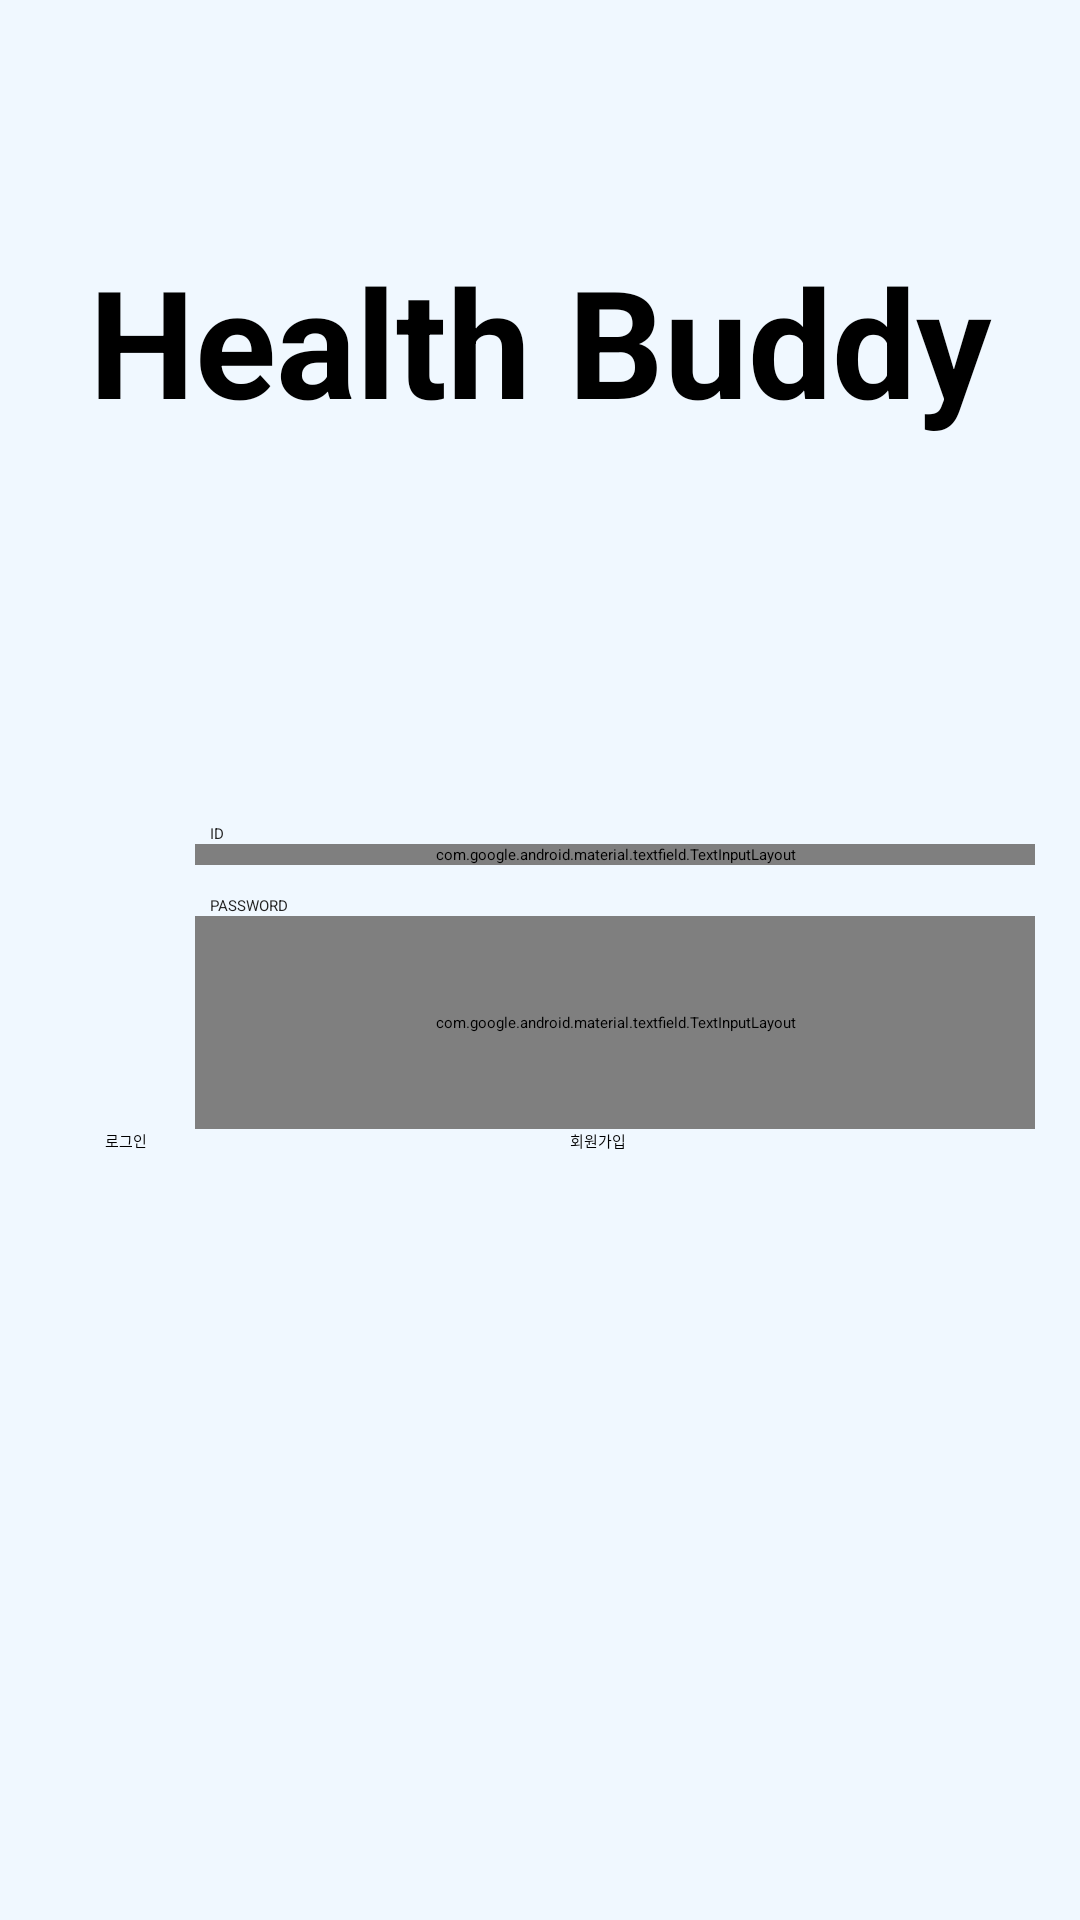

Reconstruct the res/layout file that produces this screen, plus the resources it refers to.
<!-- AndroidManifest.xml: application theme Theme.FitnessApp -->
<!-- res/layout/activity_login.xml -->
<?xml version="1.0" encoding="utf-8"?>
<LinearLayout xmlns:android="http://schemas.android.com/apk/res/android"
    android:layout_width="match_parent"
    android:layout_height="match_parent"
    android:orientation="vertical"
    android:background="#F0F8FF">

    <LinearLayout
        android:layout_width="match_parent"
        android:layout_height="match_parent"
        android:orientation="vertical">

        <LinearLayout
            android:layout_width="match_parent"
            android:layout_height="wrap_content"
            android:layout_weight="2"
            android:orientation="horizontal">
            <TextView
                android:layout_width="match_parent"
                android:layout_height="match_parent"
                android:text="Health Buddy"
                android:textSize="50dp"
                android:gravity="center_horizontal"
                android:layout_marginTop="80dp"
                android:textColor="#000000"
                android:textStyle="bold"
                android:textAlignment="center"/>
        </LinearLayout>

        <TextView
            android:layout_width="match_parent"
            android:layout_height="wrap_content"
            android:layout_marginLeft="70dp"
            android:textColor="#232323"
            android:text="ID"/>
        <com.google.android.material.textfield.TextInputLayout
            android:layout_width="280dp"
            android:layout_height="wrap_content"
            android:layout_marginLeft="65dp"
            android:orientation="horizontal"
            android:id="@+id/input_layout_id"
            >
            <com.google.android.material.textfield.TextInputEditText
                android:layout_width="280dp"
                android:layout_height="wrap_content"
                android:layout_gravity="center_horizontal"
                android:layout_marginBottom="5dp"
                android:textColor="@color/black"
                android:background="@color/white"
                android:hint="아이디"
                android:id="@+id/loginid"/>

        </com.google.android.material.textfield.TextInputLayout>

        <TextView
            android:layout_width="match_parent"
            android:layout_height="wrap_content"
            android:layout_marginTop="10dp"
            android:layout_marginLeft="70dp"
            android:textColor="#232323"
            android:text="PASSWORD"/>
        <com.google.android.material.textfield.TextInputLayout
            android:layout_width="280dp"
            android:layout_height="wrap_content"
            android:layout_weight="1"
            android:layout_marginLeft="65dp"
            android:id="@+id/input_layout_password"
            android:orientation="vertical">
            <com.google.android.material.textfield.TextInputEditText
                android:layout_width="280dp"
                android:layout_height="wrap_content"
                android:background="@color/white"
                android:layout_gravity="center_horizontal"
                android:textColor="@color/black"
                android:inputType="textPassword"
                android:hint="비밀번호"
                android:id="@+id/loginpasswd"/>

            <CheckBox
                android:id="@+id/setid"
                android:layout_width="wrap_content"
                android:layout_height="wrap_content"
                android:text="아이디저장"
                android:textColor="#232323"/>
        </com.google.android.material.textfield.TextInputLayout>

        <LinearLayout
            android:layout_width="wrap_content"
            android:layout_height="wrap_content"
            android:orientation="horizontal"
            android:layout_gravity="center_horizontal"
            android:layout_weight="4">
            <Button
                android:layout_width="135dp"
                android:layout_height="wrap_content"
                android:layout_marginRight="20dp"
                android:layout_gravity="center_horizontal"
                android:text="로그인"
                android:backgroundTint="#ffffff"
                android:textColor="#000000"
                android:id="@+id/LoginBtn"/>
            <Button
                android:layout_width="135dp"
                android:layout_height="wrap_content"
                android:layout_gravity="center_horizontal"
                android:text="회원가입"
                android:textColor="#000000"
                android:backgroundTint="#ffffff"
                android:id="@+id/RegisterBtn"/>
        </LinearLayout>

    </LinearLayout>

</LinearLayout>
<!-- resources referenced by this layout -->
<resources>
  <color name="black">#FF000000</color>
  <color name="white">#FFFFFFFF</color>
  <style name="Theme.FitnessApp" parent="Theme.AppCompat">
          
          <item name="colorPrimary">@color/purple_200</item>
          <item name="colorPrimaryVariant">@color/purple_700</item>
          <item name="colorOnPrimary">@color/black</item>
          
          <item name="colorSecondary">@color/teal_200</item>
          <item name="colorSecondaryVariant">@color/teal_200</item>
          <item name="colorOnSecondary">@color/black</item>
          
          <item name="android:statusBarColor">?attr/colorPrimaryVariant</item>
          
      </style>
  <color name="purple_200">#FFBB86FC</color>
  <color name="purple_700">#FF3700B3</color>
  <color name="teal_200">#FF03DAC5</color>
</resources>
